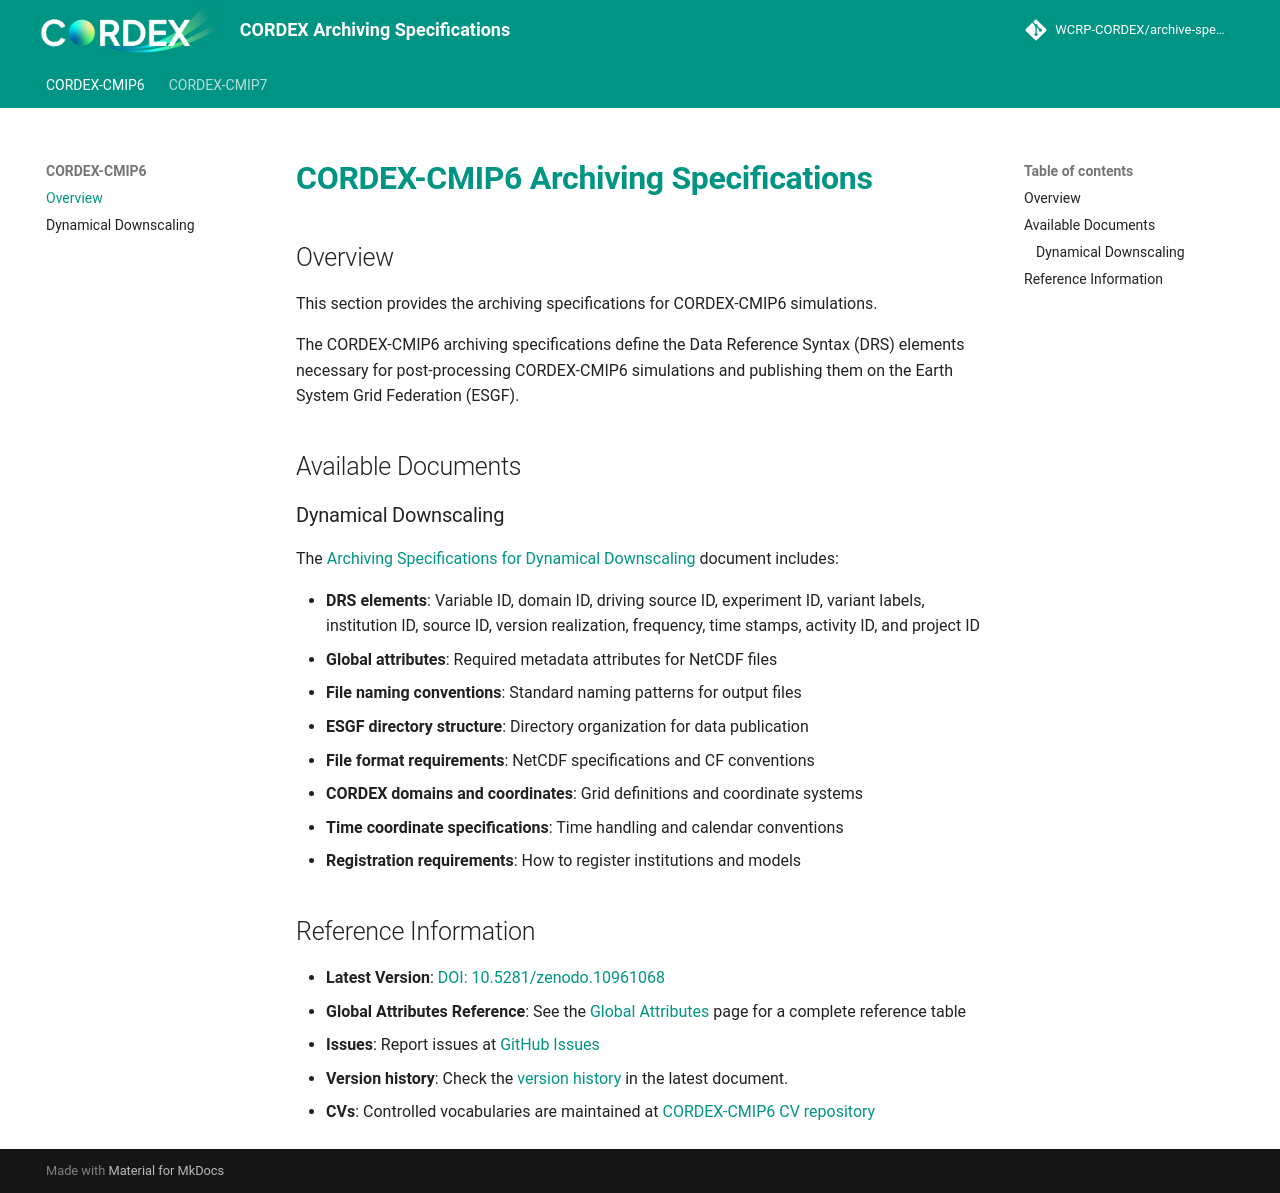

repository: WCRP-CORDEX/archive-specifications · page: CORDEX-CMIP6_index/index.html · generator: mkdocs

# CORDEX-CMIP6 Archiving Specifications

## Overview

This section provides the archiving specifications for CORDEX-CMIP6 simulations.

The CORDEX-CMIP6 archiving specifications define the Data Reference Syntax (DRS) elements necessary for post-processing CORDEX-CMIP6 simulations and publishing them on the Earth System Grid Federation (ESGF).

## Available Documents

### Dynamical Downscaling

The [Archiving Specifications for Dynamical Downscaling](CORDEX-CMIP6_archiving_specifications_DD.md) document includes:

- **DRS elements**: Variable ID, domain ID, driving source ID, experiment ID, variant labels, institution ID, source ID, version realization, frequency, time stamps, activity ID, and project ID
- **Global attributes**: Required metadata attributes for NetCDF files
- **File naming conventions**: Standard naming patterns for output files
- **ESGF directory structure**: Directory organization for data publication
- **File format requirements**: NetCDF specifications and CF conventions
- **CORDEX domains and coordinates**: Grid definitions and coordinate systems
- **Time coordinate specifications**: Time handling and calendar conventions
- **Registration requirements**: How to register institutions and models

## Reference Information

- **Latest Version**: [DOI: 10.5281/zenodo.10961068](https://doi.org/10.5281/zenodo.10961068)
- **Global Attributes Reference**: See the [Global Attributes](global_attributes.md) page for a complete reference table
- **Issues**: Report issues at [GitHub Issues](https://github.com/WCRP-CORDEX/archive-specifications/issues)
- **Version history**: Check the [version history](https://wcrp-cordex.github.io/archive-specifications/CORDEX-CMIP6_archiving_specifications_DD/#14-version-history) in the latest document.
- **CVs**: Controlled vocabularies are maintained at [CORDEX-CMIP6 CV repository](https://github.com/WCRP-CORDEX/cordex-cmip6-cv)
